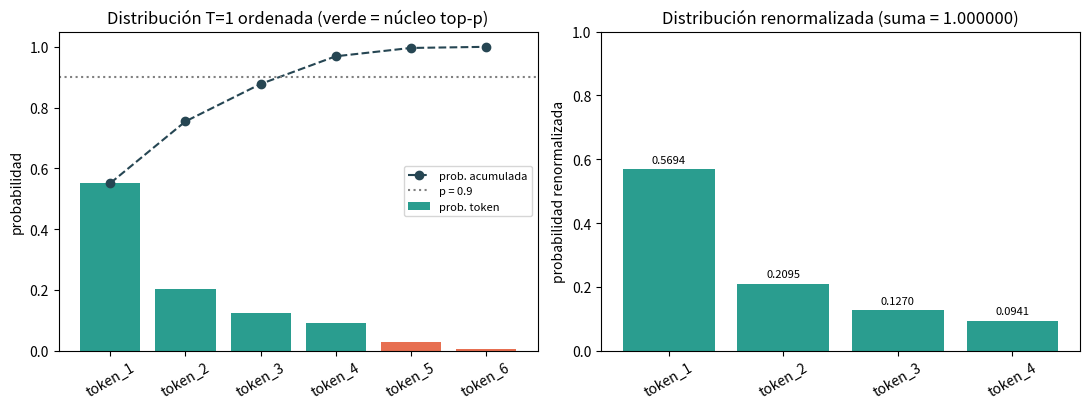

Recreate this plot in Python.
import json
from pathlib import Path

import numpy as np
import matplotlib
matplotlib.use("Agg")
import matplotlib.pyplot as plt

# ============================================================
# T2 — Muestreo de núcleo (top-p, p = 0.9) sobre la
# distribución de T = 1 obtenida en la Parte 1 (T1).
# ============================================================

# ---------- 1) Cargar la distribución de T=1 de la Parte 1 ----------
ruta_t1 = Path("entrada/T1/resultados.json")
if ruta_t1.exists():
    with open(ruta_t1, "r", encoding="utf-8") as f:
        t1 = json.load(f)
    tokens = list(t1["tokens"])
    logits = np.asarray(t1["logits"], dtype=float)
    probs = np.asarray(t1["distribuciones"]["T=1.0"], dtype=float)
else:
    # Respaldo: recomputar la softmax numéricamente estable con T=1
    tokens = ["token_1", "token_2", "token_3", "token_4", "token_5", "token_6"]
    logits = np.array([2.0, 1.0, 0.5, 0.2, -1.0, -3.0], dtype=float)
    z = logits - logits.max()
    e = np.exp(z)
    probs = e / e.sum()

# Verificación de consistencia: la distribución cargada debe coincidir
# con la softmax estable (T=1) recalculada a partir de los logits.
z = logits - logits.max()
probs_ref = np.exp(z) / np.exp(z).sum()
max_diff = float(np.max(np.abs(probs - probs_ref)))

# ---------- 2) Top-p (núcleo) con p = 0.9 ----------
p = 0.9
orden = np.argsort(-probs, kind="stable")            # orden descendente de probabilidad
probs_ord = probs[orden]
tokens_ord = [tokens[i] for i in orden]
acum = np.cumsum(probs_ord)

# Conjunto MÍNIMO cuya probabilidad acumulada alcanza p:
# primer índice j (0-based) con acum[j] >= p  ->  k = j + 1 tokens sobreviven
j = int(np.searchsorted(acum, p, side="left"))
k = j + 1
idx_sup = orden[:k]
idx_desc = orden[k:]

tokens_sup = [tokens[i] for i in idx_sup]
probs_sup = probs[idx_sup]
acum_sup_lista = np.cumsum(probs_sup)                # acumulada dentro del núcleo
acum_sup = float(acum[j])                            # prob. acumulada del núcleo (>= 0.9)
renorm = probs_sup / probs_sup.sum()                 # distribución renormalizada

tokens_desc = [tokens[i] for i in idx_desc]
probs_desc = probs[idx_desc]

minimal = bool(j == 0 or acum[j - 1] < p)            # el token previo NO alcanzaba p

# ---------- 3) Figura ----------
fig, axes = plt.subplots(1, 2, figsize=(11, 4.2))

x = np.arange(len(tokens))
colores = ["#2a9d8f" if tk in tokens_sup else "#e76f51" for tk in tokens_ord]
axes[0].bar(x, probs_ord, color=colores, label="prob. token")
axes[0].plot(x, acum, "o--", color="#264653", label="prob. acumulada")
axes[0].axhline(p, color="gray", ls=":", label="p = 0.9")
axes[0].set_xticks(x)
axes[0].set_xticklabels(tokens_ord, rotation=30)
axes[0].set_ylabel("probabilidad")
axes[0].set_ylim(0, 1.05)
axes[0].set_title("Distribución T=1 ordenada (verde = núcleo top-p)")
axes[0].legend(fontsize=8)

x2 = np.arange(k)
axes[1].bar(x2, renorm, color="#2a9d8f")
axes[1].set_xticks(x2)
axes[1].set_xticklabels(tokens_sup, rotation=30)
axes[1].set_ylabel("probabilidad renormalizada")
axes[1].set_ylim(0, 1.0)
axes[1].set_title(f"Distribución renormalizada (suma = {renorm.sum():.6f})")
for xi, vi in zip(x2, renorm):
    axes[1].text(xi, vi + 0.02, f"{vi:.4f}", ha="center", fontsize=8)

fig.tight_layout()
fig.savefig("T2_top_p_renormalizada.png", dpi=120)
plt.close(fig)

# ---------- 4) resultados.json ----------
tabla_md = "| Token | p_original | p_acumulada | p_renormalizada |\n|---|---|---|---|\n"
for tk, po, pa, pr in zip(tokens_sup, probs_sup, acum_sup_lista, renorm):
    tabla_md += f"| {tk} | {po:.6f} | {pa:.6f} | {pr:.6f} |\n"

resultados = {
    "subtarea": "T2_muestreo_nucleo_top_p",
    "p": p,
    "distribucion_base": "T=1.0 (Parte 1)",
    "tokens": tokens,
    "distribucion_original_T1": {tk: float(v) for tk, v in zip(tokens, probs)},
    "verificacion_softmax_T1_max_diff": max_diff,
    "tokens_ordenados_descendente": tokens_ord,
    "probs_ordenadas_descendente": [float(v) for v in probs_ord],
    "prob_acumulada_ordenada": [float(v) for v in acum],
    "num_tokens_supervivientes": k,
    "tokens_supervivientes": tokens_sup,
    "probs_supervivientes_originales": [float(v) for v in probs_sup],
    "prob_acumulada_por_token_superviviente": [float(v) for v in acum_sup_lista],
    "prob_acumulada_nucleo": acum_sup,
    "cumple_umbral_p": bool(acum_sup >= p),
    "conjunto_minimo": minimal,
    "tokens_descartados": tokens_desc,
    "probs_descartados": [float(v) for v in probs_desc],
    "masa_descartada": float(probs_desc.sum()),
    "distribucion_renormalizada": {tk: float(v) for tk, v in zip(tokens_sup, renorm)},
    "suma_distribucion_renormalizada": float(renorm.sum()),
    "tabla_markdown": tabla_md,
}

with open("resultados.json", "w", encoding="utf-8") as f:
    json.dump(resultados, f, ensure_ascii=False, indent=2)

# ---------- 5) Resumen ----------
print("T2 — Muestreo de núcleo top-p (p=0.9) sobre la distribución T=1 de la Parte 1")
print(f"Tokens ordenados (desc): {tokens_ord}")
print(f"Prob. acumulada: {[round(v, 6) for v in acum]}")
print(f"Núcleo (conjunto mínimo que alcanza 0.9): {tokens_sup}  | acumulada = {acum_sup:.6f} (>= 0.9: {acum_sup >= p}, mínimo: {minimal})")
print(f"Descartados: {tokens_desc} | masa descartada = {probs_desc.sum():.6f}")
print("Distribución renormalizada:")
for tk, v in zip(tokens_sup, renorm):
    print(f"  {tk}: {v:.6f}")
print(f"Suma de la distribución renormalizada = {renorm.sum():.12f}")
print("Figura guardada: T2_top_p_renormalizada.png")
print("Resultados escritos en resultados.json")
